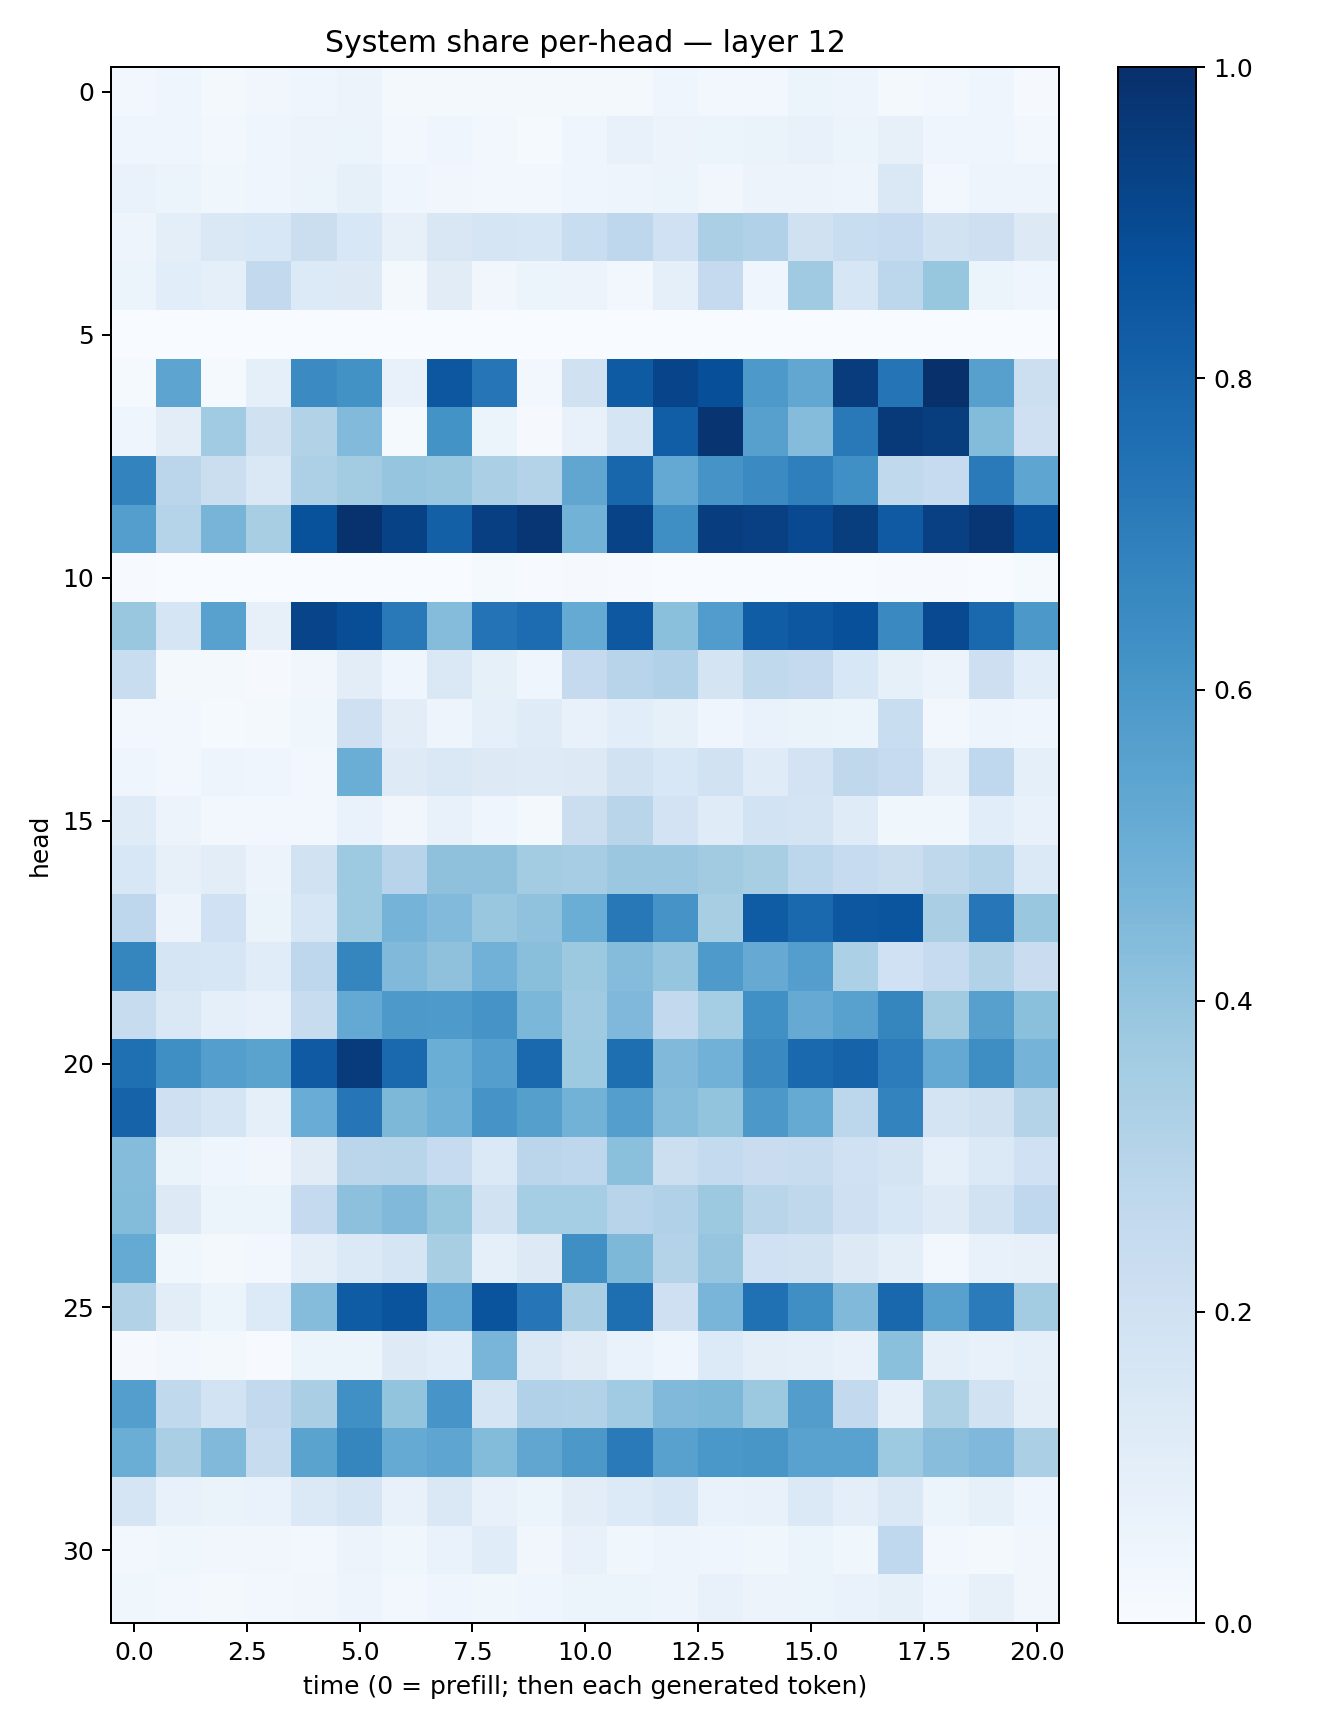

Source data for this figure (header and first rows):
0.030972198, 0.04231029, 0.023248428, 0.035020906, 0.045949034, 0.05810072, 0.019301306, 0.023152234, 0.022079855, 0.019940583, 0.018075772, 0.023204217, 0.043238614, 0.027253978, 0.026686205, 0.05411145, 0.049296983, 0.020296928, 0.031152964, 0.04090337, 0.010826624
0.04578, 0.04376, 0.02906, 0.04006, 0.05611, 0.05144, 0.02947, 0.04051, 0.02452, 0.01553, 0.04087, 0.0714, 0.05674, 0.05257, 0.06608, 0.07348, 0.05929, 0.07839, 0.0427, 0.04312, 0.03034
0.06658, 0.05354, 0.03594, 0.0421, 0.06153, 0.08338, 0.04105, 0.03307, 0.02355, 0.02797, 0.04393, 0.04789, 0.05243, 0.03399, 0.05541, 0.05802, 0.04861, 0.1425, 0.02438, 0.04998, 0.05001
0.0486, 0.1006, 0.1418, 0.1549, 0.2207, 0.1528, 0.07958, 0.1485, 0.1685, 0.1637, 0.2336, 0.2761, 0.2025, 0.3346, 0.3184, 0.1976, 0.2329, 0.2478, 0.1888, 0.2113, 0.1279
0.05083, 0.106, 0.09251, 0.2583, 0.134, 0.1292, 0.01864, 0.1095, 0.03172, 0.05296, 0.05498, 0.02715, 0.09122, 0.2524, 0.03911, 0.3679, 0.1605, 0.2775, 0.3908, 0.05897, 0.04619
0.0003861, 0.001504, 0.0009387, 0.0003024, 0.000514, 0.0006061, 0.0005719, 0.0003657, 0.0006693, 0.001028, 0.002681, 0.0008454, 0.001274, 0.00062, 0.0005261, 0.0004949, 0.001656, 0.0009048, 0.0007073, 0.003206, 0.001424
0.0136, 0.5423, 0.01364, 0.09113, 0.6495, 0.6221, 0.07237, 0.8479, 0.7321, 0.02995, 0.1992, 0.8321, 0.9187, 0.8818, 0.5903, 0.5297, 0.9499, 0.7363, 0.9958, 0.5608, 0.2154
0.04484, 0.1053, 0.3638, 0.1992, 0.3101, 0.4419, 0.01406, 0.6203, 0.0605, 0.0115, 0.07383, 0.1659, 0.8211, 0.9815, 0.5597, 0.4341, 0.7153, 0.9606, 0.9489, 0.439, 0.2049
0.6794, 0.2821, 0.2199, 0.141, 0.3278, 0.3561, 0.398, 0.3889, 0.3322, 0.3064, 0.5322, 0.7909, 0.52, 0.612, 0.6501, 0.6938, 0.6307, 0.2647, 0.2498, 0.7112, 0.5356
0.5701, 0.2985, 0.4689, 0.3412, 0.8688, 0.989, 0.9283, 0.8143, 0.9409, 0.9748, 0.4785, 0.9228, 0.6345, 0.9435, 0.9366, 0.9001, 0.9466, 0.8393, 0.9371, 0.9752, 0.886
0.005944, 0.002017, 0.001633, 0.0001596, 0.0007672, 0.001394, 0.003829, 0.0005069, 0.01428, 0.003914, 0.009482, 0.00583, 0.001803, 0.001448, 0.003773, 0.000689, 0.001516, 0.006263, 0.00647, 0.001745, 0.01344
0.3892, 0.1659, 0.5566, 0.0785, 0.92, 0.8839, 0.717, 0.4354, 0.7419, 0.7674, 0.5189, 0.8446, 0.4214, 0.5754, 0.8249, 0.848, 0.8788, 0.6535, 0.8996, 0.7807, 0.5958
0.2316, 0.02056, 0.02203, 0.00904, 0.03339, 0.1031, 0.04404, 0.1408, 0.0858, 0.04256, 0.2512, 0.2933, 0.3184, 0.1787, 0.2627, 0.2531, 0.1538, 0.0859, 0.05698, 0.2137, 0.1092
0.03011, 0.02513, 0.01431, 0.01866, 0.03645, 0.2098, 0.104, 0.04886, 0.0894, 0.1185, 0.07314, 0.1058, 0.08257, 0.04223, 0.06681, 0.06421, 0.05358, 0.2335, 0.0308, 0.05051, 0.04061
0.03962, 0.03045, 0.04752, 0.04442, 0.0275, 0.5006, 0.1237, 0.1483, 0.1294, 0.1245, 0.1321, 0.1935, 0.1535, 0.1907, 0.1188, 0.182, 0.2703, 0.2471, 0.09013, 0.2665, 0.08612
0.1178, 0.05515, 0.02961, 0.02875, 0.0263, 0.06729, 0.03262, 0.07609, 0.04077, 0.01799, 0.2259, 0.291, 0.182, 0.1174, 0.1844, 0.1743, 0.1183, 0.03753, 0.03698, 0.1087, 0.07683
0.1542, 0.0789, 0.1039, 0.05825, 0.1901, 0.3749, 0.2954, 0.4132, 0.4109, 0.3592, 0.3492, 0.382, 0.379, 0.3614, 0.3418, 0.2784, 0.2496, 0.2198, 0.2727, 0.3014, 0.1378
0.2741, 0.05656, 0.2018, 0.06577, 0.1614, 0.375, 0.4745, 0.4426, 0.3856, 0.4069, 0.5028, 0.7219, 0.6131, 0.3423, 0.8295, 0.7778, 0.8499, 0.8583, 0.3382, 0.7264, 0.3901
0.6704, 0.1668, 0.1585, 0.116, 0.2753, 0.6701, 0.4455, 0.4131, 0.4813, 0.4224, 0.3786, 0.4346, 0.3964, 0.5868, 0.5156, 0.5685, 0.3315, 0.2016, 0.2465, 0.3093, 0.2277
0.2357, 0.1465, 0.08991, 0.07143, 0.2412, 0.523, 0.5899, 0.5883, 0.6102, 0.4586, 0.3711, 0.452, 0.2589, 0.3546, 0.629, 0.5132, 0.556, 0.6703, 0.362, 0.5613, 0.4209
0.7573, 0.6344, 0.5701, 0.5507, 0.8395, 0.956, 0.7784, 0.5019, 0.5668, 0.7801, 0.3738, 0.7601, 0.4453, 0.482, 0.6539, 0.7781, 0.8012, 0.7053, 0.5196, 0.6374, 0.4747
0.8015, 0.2103, 0.171, 0.087, 0.5039, 0.7284, 0.454, 0.4884, 0.6103, 0.5652, 0.4773, 0.5667, 0.4348, 0.4003, 0.5949, 0.5178, 0.2801, 0.6785, 0.1737, 0.1983, 0.3073
0.4352, 0.06466, 0.04658, 0.03136, 0.1113, 0.2832, 0.2921, 0.249, 0.1397, 0.2836, 0.2747, 0.4203, 0.2158, 0.2554, 0.2281, 0.2352, 0.2018, 0.1744, 0.08881, 0.137, 0.2003
0.4387, 0.1298, 0.05942, 0.05879, 0.2514, 0.416, 0.4479, 0.3909, 0.1882, 0.3535, 0.354, 0.2963, 0.3165, 0.3757, 0.292, 0.2701, 0.2053, 0.1601, 0.1214, 0.1949, 0.267
0.517, 0.03557, 0.02317, 0.02827, 0.09399, 0.1373, 0.1664, 0.3402, 0.09087, 0.1285, 0.6367, 0.4549, 0.3052, 0.3954, 0.2007, 0.1917, 0.1287, 0.09536, 0.02999, 0.07265, 0.08012
0.315, 0.1016, 0.06133, 0.1337, 0.4363, 0.8292, 0.8604, 0.5225, 0.862, 0.7304, 0.3395, 0.7609, 0.2078, 0.4681, 0.7526, 0.6344, 0.4471, 0.7888, 0.5559, 0.7109, 0.3587
0.008284, 0.02354, 0.01582, 0.007495, 0.05411, 0.0544, 0.1227, 0.1083, 0.468, 0.1445, 0.1108, 0.07031, 0.04159, 0.1341, 0.09825, 0.08728, 0.07546, 0.4209, 0.08992, 0.07388, 0.08729
0.5667, 0.262, 0.186, 0.2584, 0.3361, 0.6305, 0.3996, 0.6079, 0.1658, 0.3167, 0.3157, 0.3665, 0.4459, 0.4564, 0.3763, 0.572, 0.2582, 0.08811, 0.3204, 0.1882, 0.09928
0.5015, 0.3365, 0.448, 0.238, 0.5481, 0.6702, 0.5177, 0.5356, 0.4408, 0.5334, 0.5973, 0.7124, 0.5574, 0.5982, 0.6035, 0.5545, 0.5537, 0.374, 0.4263, 0.4521, 0.3353
0.1647, 0.07261, 0.06277, 0.06744, 0.1378, 0.1673, 0.07568, 0.1466, 0.07674, 0.05895, 0.1024, 0.134, 0.1568, 0.06871, 0.07223, 0.138, 0.09723, 0.1482, 0.05998, 0.08424, 0.04282
0.02687, 0.03832, 0.03305, 0.03297, 0.03015, 0.05776, 0.03704, 0.06917, 0.1143, 0.0343, 0.07213, 0.03576, 0.04856, 0.04118, 0.03679, 0.05275, 0.03842, 0.2689, 0.02897, 0.01609, 0.03224
0.03541, 0.02918, 0.01789, 0.024, 0.0318, 0.04722, 0.02759, 0.04246, 0.03767, 0.04333, 0.05442, 0.0531, 0.04889, 0.07701, 0.05557, 0.05333, 0.06835, 0.08325, 0.04455, 0.07832, 0.03383
